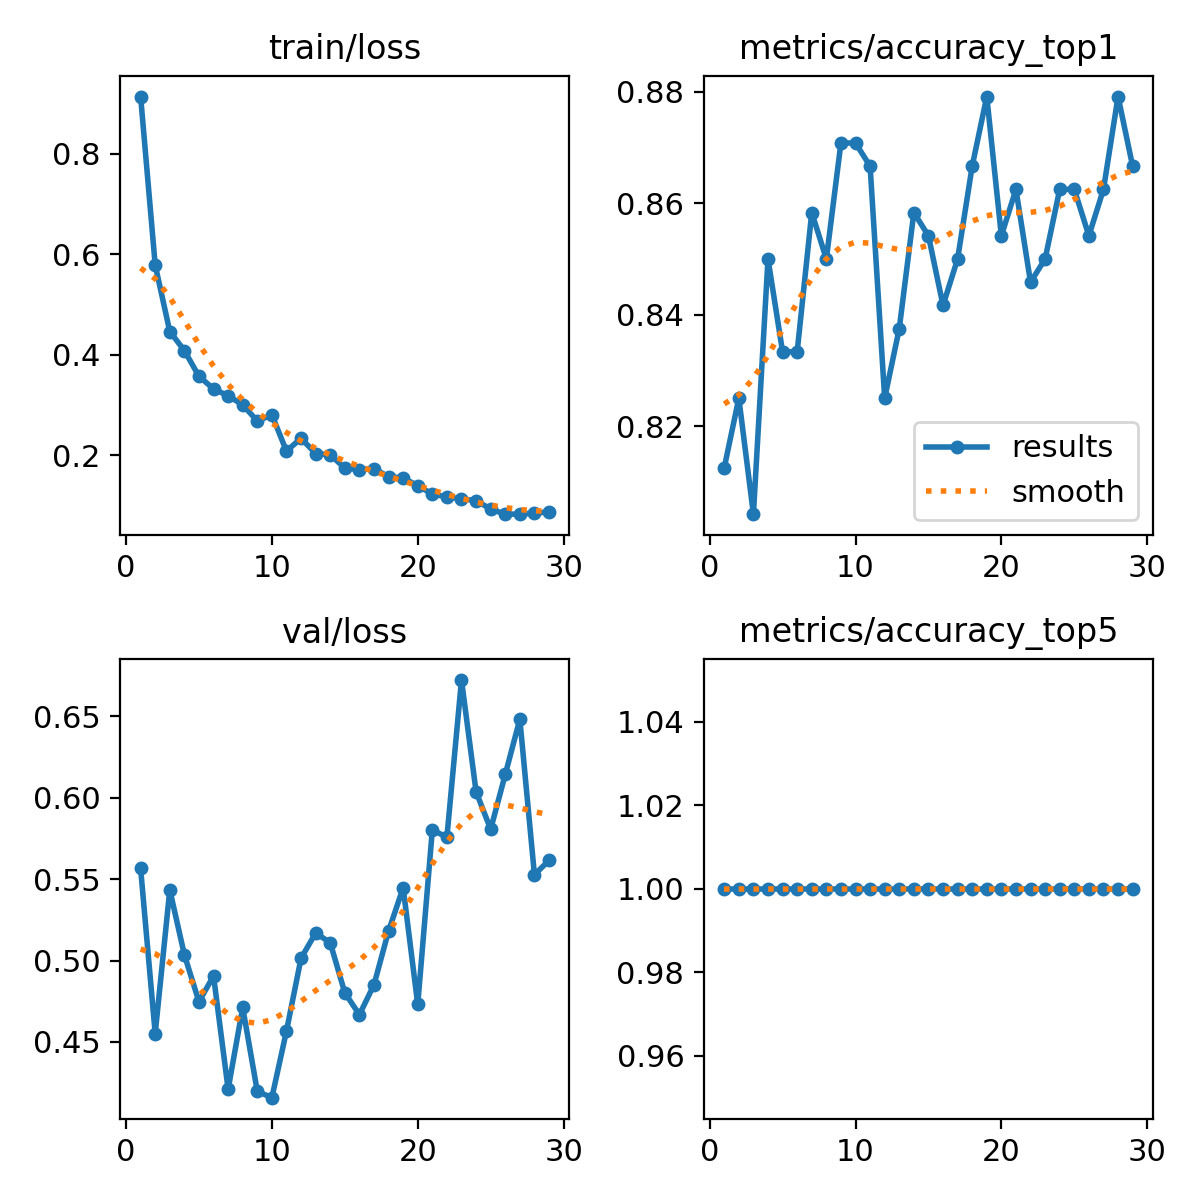

Data behind this chart, as committed beside it:
epoch, time, train/loss, metrics/accuracy_top1, metrics/accuracy_top5, val/loss, lr/pg0, lr/pg1, lr/pg2
1, 210.5, 0.9136, 0.8125, 1, 0.5566, 0.06755, 0.0003278, 0.0003278
2, 411.7, 0.5781, 0.825, 1, 0.4551, 0.03455, 0.0006605, 0.0006605
3, 610.4, 0.4459, 0.8042, 1, 0.5435, 0.001546, 0.0009906, 0.0009906
4, 807.7, 0.4079, 0.85, 1, 0.5035, 0.0009912, 0.0009912, 0.0009912
5, 1005, 0.3568, 0.8333, 1, 0.4747, 0.0009844, 0.0009844, 0.0009844
6, 1202, 0.3316, 0.8333, 1, 0.4905, 0.0009758, 0.0009758, 0.0009758
7, 1406, 0.3179, 0.8583, 1, 0.4209, 0.0009652, 0.0009652, 0.0009652
8, 1607, 0.2999, 0.85, 1, 0.4712, 0.0009529, 0.0009529, 0.0009529
9, 1795, 0.2678, 0.8708, 1, 0.4196, 0.0009388, 0.0009388, 0.0009388
10, 1981, 0.2798, 0.8708, 1, 0.4157, 0.0009229, 0.0009229, 0.0009229
11, 2168, 0.2078, 0.8667, 1, 0.4567, 0.0009055, 0.0009055, 0.0009055
12, 2375, 0.2333, 0.825, 1, 0.5014, 0.0008864, 0.0008864, 0.0008864
13, 2581, 0.203, 0.8375, 1, 0.5169, 0.0008658, 0.0008658, 0.0008658
14, 2782, 0.2005, 0.8583, 1, 0.511, 0.0008439, 0.0008439, 0.0008439
15, 2978, 0.1739, 0.8542, 1, 0.4802, 0.0008205, 0.0008205, 0.0008205
16, 3176, 0.1708, 0.8417, 1, 0.4667, 0.000796, 0.000796, 0.000796
17, 3374, 0.1729, 0.85, 1, 0.4851, 0.0007702, 0.0007702, 0.0007702
18, 3571, 0.1567, 0.8667, 1, 0.5181, 0.0007435, 0.0007435, 0.0007435
19, 3773, 0.1542, 0.8792, 1, 0.5447, 0.0007158, 0.0007158, 0.0007158
20, 3974, 0.1391, 0.8542, 1, 0.473, 0.0006872, 0.0006872, 0.0006872
21, 4171, 0.1221, 0.8625, 1, 0.5803, 0.000658, 0.000658, 0.000658
22, 4369, 0.1167, 0.8458, 1, 0.5758, 0.0006281, 0.0006281, 0.0006281
23, 4564, 0.1125, 0.85, 1, 0.6724, 0.0005978, 0.0005978, 0.0005978
24, 4762, 0.1094, 0.8625, 1, 0.6037, 0.000567, 0.000567, 0.000567
25, 4965, 0.09225, 0.8625, 1, 0.5807, 0.0005361, 0.0005361, 0.0005361
26, 5167, 0.08221, 0.8542, 1, 0.6143, 0.000505, 0.000505, 0.000505
27, 5369, 0.08242, 0.8625, 1, 0.6483, 0.0004739, 0.0004739, 0.0004739
28, 5569, 0.08426, 0.8792, 1, 0.5527, 0.000443, 0.000443, 0.000443
29, 5768, 0.08671, 0.8667, 1, 0.5615, 0.0004122, 0.0004122, 0.0004122
